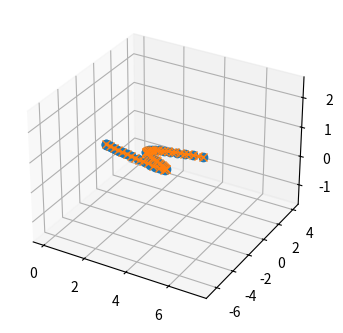

Write Python code to recreate this figure.
# Copyright (c) 2022 Ekumen, Inc.
#
# Permission is hereby granted, free of charge, to any person obtaining a copy
# of this software and associated documentation files (the "Software"), to deal
# in the Software without restriction, including without limitation the rights
# to use, copy, modify, merge, publish, distribute, sublicense, and/or sell
# copies of the Software, and to permit persons to whom the Software is
# furnished to do so, subject to the following conditions:
#
# The above copyright notice and this permission notice shall be included in all
# copies or substantial portions of the Software.
#
# THE SOFTWARE IS PROVIDED "AS IS", WITHOUT WARRANTY OF ANY KIND, EXPRESS OR
# IMPLIED, INCLUDING BUT NOT LIMITED TO THE WARRANTIES OF MERCHANTABILITY,
# FITNESS FOR A PARTICULAR PURPOSE AND NONINFRINGEMENT. IN NO EVENT SHALL THE
# AUTHORS OR COPYRIGHT HOLDERS BE LIABLE FOR ANY CLAIM, DAMAGES OR OTHER
# LIABILITY, WHETHER IN AN ACTION OF CONTRACT, TORT OR OTHERWISE, ARISING FROM,
# OUT OF OR IN CONNECTION WITH THE SOFTWARE OR THE USE OR OTHER DEALINGS IN THE
# SOFTWARE.

import math
import numpy as np

from abc import ABC, abstractmethod
from functools import lru_cache
from matplotlib import pyplot as plt
from scipy import optimize
from typing import Generator, Iterable, List, NamedTuple, Optional, Tuple


def fastpolytrim(p, tol=1e-16):
    for i in reversed(range(len(p))):
        if abs(p[i]) > tol:
            break
    return p[:i + 1]

def fastpolyadd(p, q):
    if len(p) < len(q):
        p, q = q, p
    r = tuple(p[i] + q[i] for i in range(len(q)))
    if len(p) > len(q):
        r += tuple(p[len(q):])
    return fastpolytrim(r)

def fastpolyneg(p):
    return tuple(-pv for pv in p)

def fastpolymul(p, q):
    if len(p) < len(q):
        p, q = q, p
    r = (0,)
    for i in reversed(range(len(p))):
        s = tuple(p[i] * q[j] for j in range(len(q)))
        if i > 0:
            s = (0,) * i + s
        r = fastpolyadd(s, r)
    return fastpolytrim(r)

def fastpolypow(p, n):
    r = (1,)
    for _ in range(n):
        r = fastpolymul(r, p)
    return r

def fastpolyder(p):
    return tuple(pv * n for n, pv in enumerate(p[1:], start=1))

def fastpolyroots(p):
    order = len(p) - 1
    if order == 3:
        d, c, b, a = map(float, p)
        a2, a1, a0 = b/a, c/a, d/a
        w = (-1 + 1j * 3**(1/2)) / 2
        if a2 == 0 and a1 == 0:
            r = (-a0)**(1/3)
            return r, r * w, r * w**2
        P = a1 - (a2**2) / 3
        Q = -a0 + a1 * a2 / 3 - 2 * (a2**3) / 27
        D = (Q / 2)**2 + (P / 3)**3
        B = (-Q / 2 - D**(1/2))**(1/3)
        if B == 0:
            B = (-Q / 2 + D**(1/2))**(1/3)
        A = P / (3 * B)
        return (
            -a2 / 3 + A - B,
            -a2 / 3 + A * w**2 - B * w,
            -a2 / 3 + A * w - B * w**2)
    if order == 2:
        c, b, a = map(float, p)
        r = b * b - 4. * a * c
        return ((-b + r**(1/2)) / (2 * a),
                (-b - r**(1/2)) / (2 * a))
    if order == 1:
        b, a = map(float, p)
        return (-b / a,)
    return tuple(np.roots(reversed(self.coeffs)))

def fastpolyeval(p, x):
    y = 0
    for c in reversed(p):
        y = y * x + c
    return y

class fastpoly:

    def __init__(self, *coeffs):
        assert len(coeffs) > 0
        self.coeffs = coeffs

    def __call__(self, x: float) -> float:
        return fastpolyeval(self.coeffs, x)

    def __add__(self, other: 'fastpoly') -> 'fastpoly':
        return fastpoly(*fastpolyadd(self.coeffs, other.coeffs))

    def __sub__(self, other: 'fastpoly') -> 'fastpoly':
        return fastpoly(*fastpolyadd(
            self.coeffs, fastpolyneg(other.coeffs)))

    def __mul__(self, other: 'fastpoly') -> 'fastpoly':
        return fastpoly(*fastpolymul(self.coeffs, other.coeffs))

    def __pow__(self, n: int) -> 'fastpoly':
        return fastpoly(*fastpolypow(self.coeffs, n))

    def __neg__(self) -> 'fastpoly':
        return fastpoly(*fastpolyneg(self.coeffs))

    @property
    def order(self) -> int:
        return len(self.coeffs) - 1

    @property
    def deriv(self) -> 'fastpoly':
        return fastpoly(*fastpolyder(self.coeffs))

    @property
    def roots(self) -> Tuple[float]:
        return fastpolyroots(self.coeffs)

def only_reals(values, tol=1e-14):
    return tuple(
        getattr(x, 'real', x) for x in values
        if abs(getattr(x, 'imag', 0.)) < tol
    )

def clip(x, amin, amax):
    return min(max(x, amin), amax)

class ParametricCurve:

    def __init__(
        self,
        x: fastpoly,
        y: fastpoly,
        z: fastpoly,
        domain: Tuple[float, float],
    ):
        self._x = x
        self._y = y
        self._z = z
        self._x_dot = x.deriv
        self._y_dot = y.deriv
        self._z_dot = z.deriv
        self._arclength_antiderivative = None

        self.domain = domain

    def point(self, time: float) -> Tuple[float, float, float]:
        """
        Returns the position vector at a given point in time.
        """
        return (self._x(time), self._y(time), self._z(time))

    def tangent(self, time: float) -> Tuple[float, float, float]:
        """
        Returns the velocity vector at a given point in time.
        """
        return (self._x_dot(time), self._y_dot(time), self._z_dot(time))

    def closest_point_to_line(
        self,
        origin: Tuple[float, float, float],
        direction: Tuple[float, float, float],
        domain: Tuple[float, float]
    ) -> Tuple[float, Tuple[float, float, float]]:
        """
        Returns minimum distance between curve and point as well as the time at which it is achieved.
        """
        ox, oy, oz = origin
        dx, dy, dz = direction
        assert (dx**2 + dy**2 + dz**2) == 1
        distance_deriv_num = (
            self._x_dot * (self._x - fastpoly(ox)) +
            self._y_dot * (self._y - fastpoly(oy))
        )
        time = None
        shortest_distance = np.inf
        #print(distance_deriv_num.roots)
        for u in only_reals(distance_deriv_num.roots):
            u = clip(u, *self.domain)
            x_u, y_u, z_u = self.point(u)
            v = clip(
                dx * (x_u - ox) +
                dy * (y_u - oy) +
                dz * (z_u - oz),
                *domain
            )
            distance = math.sqrt(
                (x_u - dx * v - ox)**2 +
                (y_u - dy * v - oy)**2 +
                (z_u - dz * v - oz)**2)
            if shortest_distance > distance:
                shortest_distance = distance
                time = u
        return time, self.point(time), shortest_distance

    @lru_cache(maxsize=10000)
    def interval_arclength(self, start: float, end: float) -> float:
        """
        Returns the arclength of a given interval.
        """
        if self._arclength_antiderivative is None:
            # Compute the arclength antiderivative analytically
            squared_velocity = self._x_dot**2 + self._y_dot**2 + self._z_dot**2

            if squared_velocity.order == 2:
                c, b, a = squared_velocity.coeffs
                def antiderivative(time: float):
                    # See expressions (121), (122), and (125) in
                    # https://link.springer.com/content/pdf/bbm:978-1-4612-1520-2/1
                    velocity = math.sqrt(clip(squared_velocity(time), 0, np.inf))
                    if a > 0:
                        log_argument = 2*a * time + b + 2 * math.sqrt(a) * velocity
                        term = math.log(log_argument) / math.sqrt(a) if log_argument > 0 else 0
                    else:
                        term = math.asin((-2*a * time - b) / math.sqrt(b**2 - 4*a*c)) / math.sqrt(-a)
                    return ((2*a * time + b) / (4*a)) * velocity + ((4*a*c - b**2) / (8*a)) * term
                self._arclength_antiderivative = antiderivative

            elif squared_velocity.order == 0:
                velocity = math.sqrt(squared_velocity.coeffs[0])
                def antiderivative(time: float):
                    return velocity * time
                self._arclength_antiderivative = antiderivative

            else:
                raise RuntimeError(
                    "Parametric equations must be constant acceleration parabolas (degree 2) "
                    "or constant velocity lines (degree 1). "
                    f"Current equations are:\n{np.poly1d(x)}\n{np.poly1d(y)}\n{np.poly1d(z)}"
                )
        return self._arclength_antiderivative(end) - self._arclength_antiderivative(start)

    def arclength(self) -> float:
        """
        Returns the total arclength of the curve.
        """
        return self.interval_arclength(*self.domain)

    def points(self, num_points: int) -> Generator[Tuple[float, float, float], None, None]:
        """
        Returns the points resulting from applying a linspace to the curve.
        """
        for time in np.linspace(*self.domain, num_points):
            yield self.point(time)


class Landmark(NamedTuple):
    """A relevant entity along a trajectory."""
    location: float
    kind: str


class Trajectory(ABC):

    @property
    @abstractmethod
    def start_time(self):
        """
        Start time of the trajectory.
        """
        pass

    @property
    @abstractmethod
    def end_time(self):
        """
        End time of the trajectory.
        """
        pass

    @property
    def duration(self):
        """
        Duration of the trajectory.
        """
        return self.end_time - self.start_time

    @abstractmethod
    def arclength(self, time: Optional[float] = None) -> float:
        """
        Returns the arclength of the path up to a given time.

        If no time is specified, the total arclength is returned.
        """
        pass

    @abstractmethod
    def position(self, time: float) -> Tuple[float, float, float]:
        """
        Returns the position vector at a given point in time.
        """
        pass

    @abstractmethod
    def velocity(self, time: float) -> Tuple[float, float, float]:
        """
        Returns the velocity vector at a given point in time.
        """
        pass

    @property
    @abstractmethod
    def landmarks(self) -> Iterable[Landmark]:
        """
        Returns an iterable over the landmarks along the trajectory.
        """
        pass

    @abstractmethod
    def add_landmark(self, kind: str, time: float):
        """
        Adds a landmark at a given time (and space).
        """
        pass

    @abstractmethod
    def points(self, num_points: int) -> Generator[Tuple[float, float, float], None, None]:
        """
        Returns the points resulting from applying a linspace to every segment in the path.
        """
        pass

    @abstractmethod
    def closest_point_to_line(
        self,
        point: Tuple[float, float, float],
        direction: Tuple[float, float, float],
        interval: Tuple[float, float]
    ) -> Tuple[float, Tuple[float, float, float], float]:
        """
        Returns the time, position, and distance of the point along the trajectory
        that is closest to the specified line segment.
        """
        pass


class ConstantAccelerationTrajectory(Trajectory):
    """A constant acceleration trajectory in 3D space."""

    def __init__(
        self,
        p0: Tuple[float, float, float],
        v0: Tuple[float, float, float],
        u: Tuple[float, float, float],
        t: float
    ):
        super().__init__()
        assert t > 0, t
        self._curve = ParametricCurve(
            fastpoly(p0[0], v0[0], u[0] / 2.),
            fastpoly(p0[1], v0[1], u[1] / 2.),
            fastpoly(p0[2], v0[2], u[2] / 2.),
            (0, t)
        )
        self._landmarks = []

    @property
    def start_time(self):
        return self._curve.domain[0]

    @property
    def end_time(self):
        return self._curve.domain[1]

    @property
    def landmarks(self):
        return self._landmarks

    def add_landmark(self, kind: str, time: float):
        self._landmarks.append(Landmark(
            self.arclength(time), kind))

    def position(self, time: float) -> Tuple[float, float, float]:
        return self._curve.point(time)

    def velocity(self, time: float) -> Tuple[float, float, float]:
        return self._curve.tangent(time)

    @lru_cache(maxsize=10000)
    def arclength(self, time: Optional[float] = None) -> float:
        if time is None:
            time = self._curve.domain[1]
        return self._curve.interval_arclength(self._curve.domain[0], time)

    def points(self, num_points: int) -> Generator[Tuple[float, float, float], None, None]:
        return self._curve.points(num_points)

    def closest_point_to_line(
        self,
        point: Tuple[float, float, float],
        direction: Tuple[float, float, float],
        interval: Tuple[float, float]
    ) -> Tuple[float, Tuple[float, float, float], float]:
        return self._curve.closest_point_to_line(point, direction, interval)


class PiecewiseTrajectory(Trajectory):
    """
    A piecewise trajectory in 3D space.

    To ensure compact support, time over the [0, duration] interval is mapped
    to each segment [start_time, end_time] interval as necessary.
    """

    def __init__(self, segments: List[Trajectory]):
        """"""
        super().__init__()
        assert segments
        self._segments = []

        for segment in segments:
            if isinstance(segment, PiecewiseTrajectory):
                # Avoid unnecessary nesting if possible
                self._segments.extend(segment._segments)
            else:
                self._segments.append(segment)

    @property
    def start_time(self):
        return 0.

    @property
    def end_time(self):
        return sum(segment.duration for segment in self._segments)

    @property
    def landmarks(self):
        offset = 0.
        for segment in self._segments:
            for landmark in segment.landmarks:
                yield Landmark(
                    landmark.location + offset,
                    landmark.kind
                )
            offset += segment.arclength()

    def _get_segment_index(self, time: float) -> Tuple[int, float]:
        """
        Returns the index to the segment spanning the interval that contains the given time.

        Time is also returned, corrected to lay in the corresponding segment time interval.
        """
        offset = 0.
        for i, segment in enumerate(self._segments):
            if segment.duration >= time - offset:
                return i, time - offset + segment.start_time
            offset += segment.duration
        if time == offset:
            return len(self._segments) - 1, self._segments[-1].end_time
        raise ValueError(f'{time} not in [{self.start_time}, {self.end_time}]')

    def arclength(self, time: Optional[float] = None) -> float:
        if time is None:
            return sum(segment.arclength() for segment in self._segments)
        index, time = self._get_segment_index(time)
        return sum(
            segment.arclength() for segment in self._segments[:index]
        ) + self._segments[index].arclength(time)

    def position(self, time: float) -> Tuple[float, float, float]:
        index, time = self._get_segment_index(time)
        return self._segments[index].position(time)

    def velocity(self, time: float) -> Tuple[float, float, float]:
        index, time = self._get_segment_index(time)
        return self._segments[index].velocity(time)

    def add_landmark(self, kind: str, time: float):
        index, time = self._get_segment_index(time)
        return self._segments[index].add_landmark(kind, time)

    def closest_point_to_line(
        self,
        point: Tuple[float, float, float],
        direction: Tuple[float, float, float],
        interval: Tuple[float, float]
    ) -> Tuple[float, Tuple[float, float, float], float]:
        offset = 0.
        time_of_closest_point = None
        closest_point = None
        shortest_distance = np.inf
        for segment in self._segments:
            time, position, distance = \
                segment.closest_point_to_line(point, direction, interval)
            if shortest_distance > distance:
                time_of_closest_point = \
                    time - segment.start_time + offset
                closest_point = position
                shortest_distance = distance
            offset += segment.duration
        return time_of_closest_point, closest_point, shortest_distance

    def points(self, num_points: int) -> Generator[Tuple[float, float, float], None, None]:
        num_points_per_segment = int(num_points / len(self._segments))
        for segment in self._segments:
            yield from segment.points(num_points_per_segment)

    def evenly_spaced_points(
        self, num_points: int, tolerance: float
    ) -> Generator[Tuple[float, Tuple[float, float, float], List[str]], None, None]:
        """
        Returns evenly spaced points along the curve, plus nearby landmarks if any.
        Useful for (re)parameterization with respect to arclength.
        """
        def make_segment_generator() -> Generator[Tuple[ParametricCurve, float], float, None]:
            """
            Generator method that, for a given arclength in the curve, returns the
            corresponding segment and delta arclength needed to reach it.
            Assumes that the input lengths increase monotonically.
            """
            lower_bound = 0  # Lower bound, sum of the lengths of the previous segments
            input_length: float = yield
            for segment in self._segments:
                upper_bound = lower_bound + segment.arclength()
                while lower_bound <= input_length <= upper_bound:
                    input_length: float = yield segment, input_length - lower_bound
                lower_bound = upper_bound

        def make_landmark_generator(
            max_distance: float
        ) -> Generator[List[Landmark], float, None]:
            """
            Generator method that, for a given arclength in the curve, returns the
            landmarks that are within the specified maximum distance.
            Assumes that the input lengths increase monotonically.
            """
            current = end = 0
            landmarks = list(self.landmarks)
            landmarks.sort(key=lambda landmark : landmark.location)
            input_length: float = yield
            while current < len(landmarks):
                if abs(landmarks[current].location - input_length) > max_distance:
                    # The input lenght is far from the current landmark,
                    # wait for next length and check this again.
                    input_length: float = yield []
                    continue

                # Initial limit found, find remaining landmarks close to the input length.
                end = current + 1
                while end < len(landmarks) and abs(
                    landmarks[end].location - input_length
                ) <= max_distance:
                    end += 1

                input_length: float = yield landmarks[current:end]
                current = end

            while True:
                # No landmarks left.
                yield []

        segment_generator = make_segment_generator()
        next(segment_generator)  # Start execution of the generator
        landmark_generator = make_landmark_generator(
            self.arclength() / (num_points - 1))
        next(landmark_generator)  # Start execution of the generator
        for length in np.linspace(0, self.arclength(), num_points):
            segment, target_length = segment_generator.send(length)
            if target_length < tolerance:
                target_time = segment.start_time
            elif abs(target_length - segment.arclength()) < tolerance:
                target_time = segment.end_time
            else:
                def objective(time):
                    length = segment.arclength(time)
                    return target_length - length
                target_time = optimize.bisect(
                    objective,
                    a=segment.start_time,
                    b=segment.end_time,
                    xtol=tolerance
                )
            position = segment.position(target_time)
            landmarks = landmark_generator.send(length)
            yield length, position, landmarks

def main():
    path = PiecewiseTrajectory([
        ConstantAccelerationTrajectory(
            p0=np.zeros(3), v0=np.zeros(3),
            u=np.array([0.2, 1., -0.4]),
            t=2.
        ),
        ConstantAccelerationTrajectory(
            p0=np.array([0.4, 2, -0.8]),
            v0=np.array([0.4, 2., -0.8]),
            u=np.array([0, -1., 0.4]),
            t=5.
        ),
        ConstantAccelerationTrajectory(
            p0=np.array([2.4, -0.5, 0.2]),
            v0=np.array([0.4, -3., 1.2]),
            u=np.array([2., 0, 0]),
            t=2.
        )
    ])

    fig = plt.figure(figsize=(4,4))
    ax = fig.add_subplot(111, projection='3d')

    points = path.points(50)
    x, y, z = zip(*points)
    ax.plot(x, y, z, marker='o')

    curve_samples = path.evenly_spaced_points(50, 1e-4)
    reparameterized_points = [pos for _, pos, _ in curve_samples]

    x, y, z = zip(*reparameterized_points)
    ax.plot(x, y, z, marker='x')

    plt.show()


if __name__ == '__main__':
    main()
